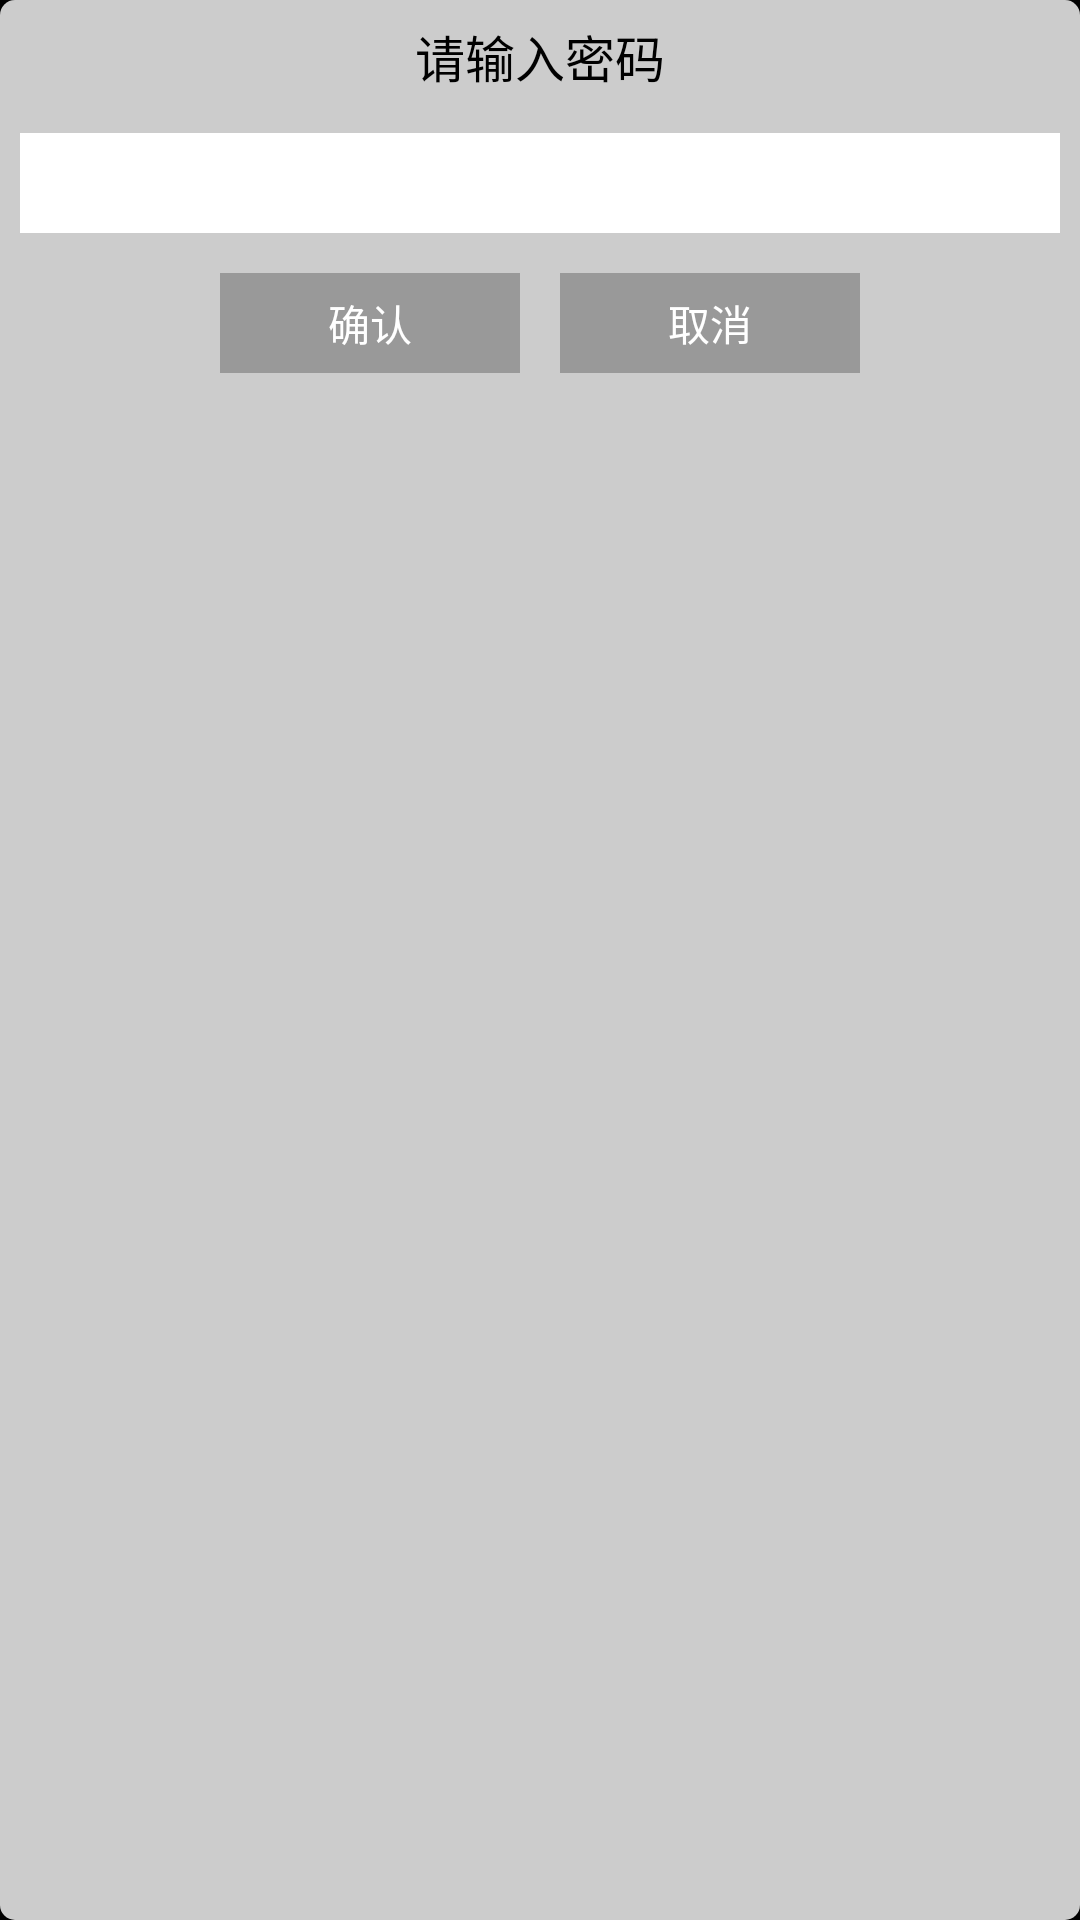

Produce the Android XML layout that renders to this screen, including the resource entries it uses.
<!-- AndroidManifest.xml: application theme android:Theme.NoTitleBar.Fullscreen -->
<!-- res/layout/dialog_setting_pswd.xml -->
<?xml version="1.0" encoding="utf-8"?>
<LinearLayout xmlns:android="http://schemas.android.com/apk/res/android"
    android:orientation="vertical" android:layout_width="700px"
    android:background="@drawable/bg_radius_transwhite"
    android:layout_height="500px">
    <TextView
        android:gravity="center"
        android:text="请输入密码"
        android:textSize="50px"
        android:layout_margin="20px"
        android:textColor="#000000"
        android:layout_width="match_parent"
        android:layout_height="wrap_content" />
    <EditText
        android:inputType="textPassword"
        android:background="@drawable/edit_selector"
        android:layout_margin="20px"
        android:id="@+id/pswd"
        android:imeOptions="actionDone"
        android:layout_width="match_parent"
        android:layout_height="100px" />
    <LinearLayout
        android:gravity="center"
        android:layout_width="match_parent"
        android:orientation="horizontal"
        android:layout_height="wrap_content">
        <Button
            android:text="确认"
            android:id="@+id/ok"
            android:nextFocusRight="@+id/cancel"
            android:textColor="#FFFFFF"
            android:layout_margin="20px"
            android:background="@drawable/button_selector_gray"
            android:layout_height="100px"
            android:layout_width="300px"/>
        <Button
            android:nextFocusLeft="@+id/ok"
            android:text="取消"
            android:id="@+id/cancel"
            android:textColor="#FFFFFF"
            android:layout_margin="20px"
            android:background="@drawable/button_selector_gray"
            android:layout_height="100px"
            android:layout_width="300px"/>
    </LinearLayout>
</LinearLayout>
<!-- resources referenced by this layout -->
<resources>
  <!-- drawable bg_radius_transwhite (drawable) -->
  <?xml version="1.0" encoding="utf-8"?>
  <shape xmlns:android="http://schemas.android.com/apk/res/android">
      <solid android:color="#ccFFFFFF"/>
      <corners android:radius="5dp"/>
  </shape>
  <!-- drawable button_selector_gray (drawable) -->
  <?xml version="1.0" encoding="utf-8"?>
  <selector xmlns:android="http://schemas.android.com/apk/res/android">
  
      <item  android:state_focused="true"><color android:color="#FF9900"/></item>
  
      <item android:state_enabled="false"><color android:color="#999999"/></item>-->
  
  </selector>
  <!-- drawable edit_selector (drawable) -->
  <?xml version="1.0" encoding="utf-8"?>
  <selector xmlns:android="http://schemas.android.com/apk/res/android">
  
      <item  android:state_focused="true"><color android:color="#FF9900"/></item>
  
      <item android:state_enabled="false"><color android:color="#FFFFFF"/></item>-->
  
  </selector>
</resources>
